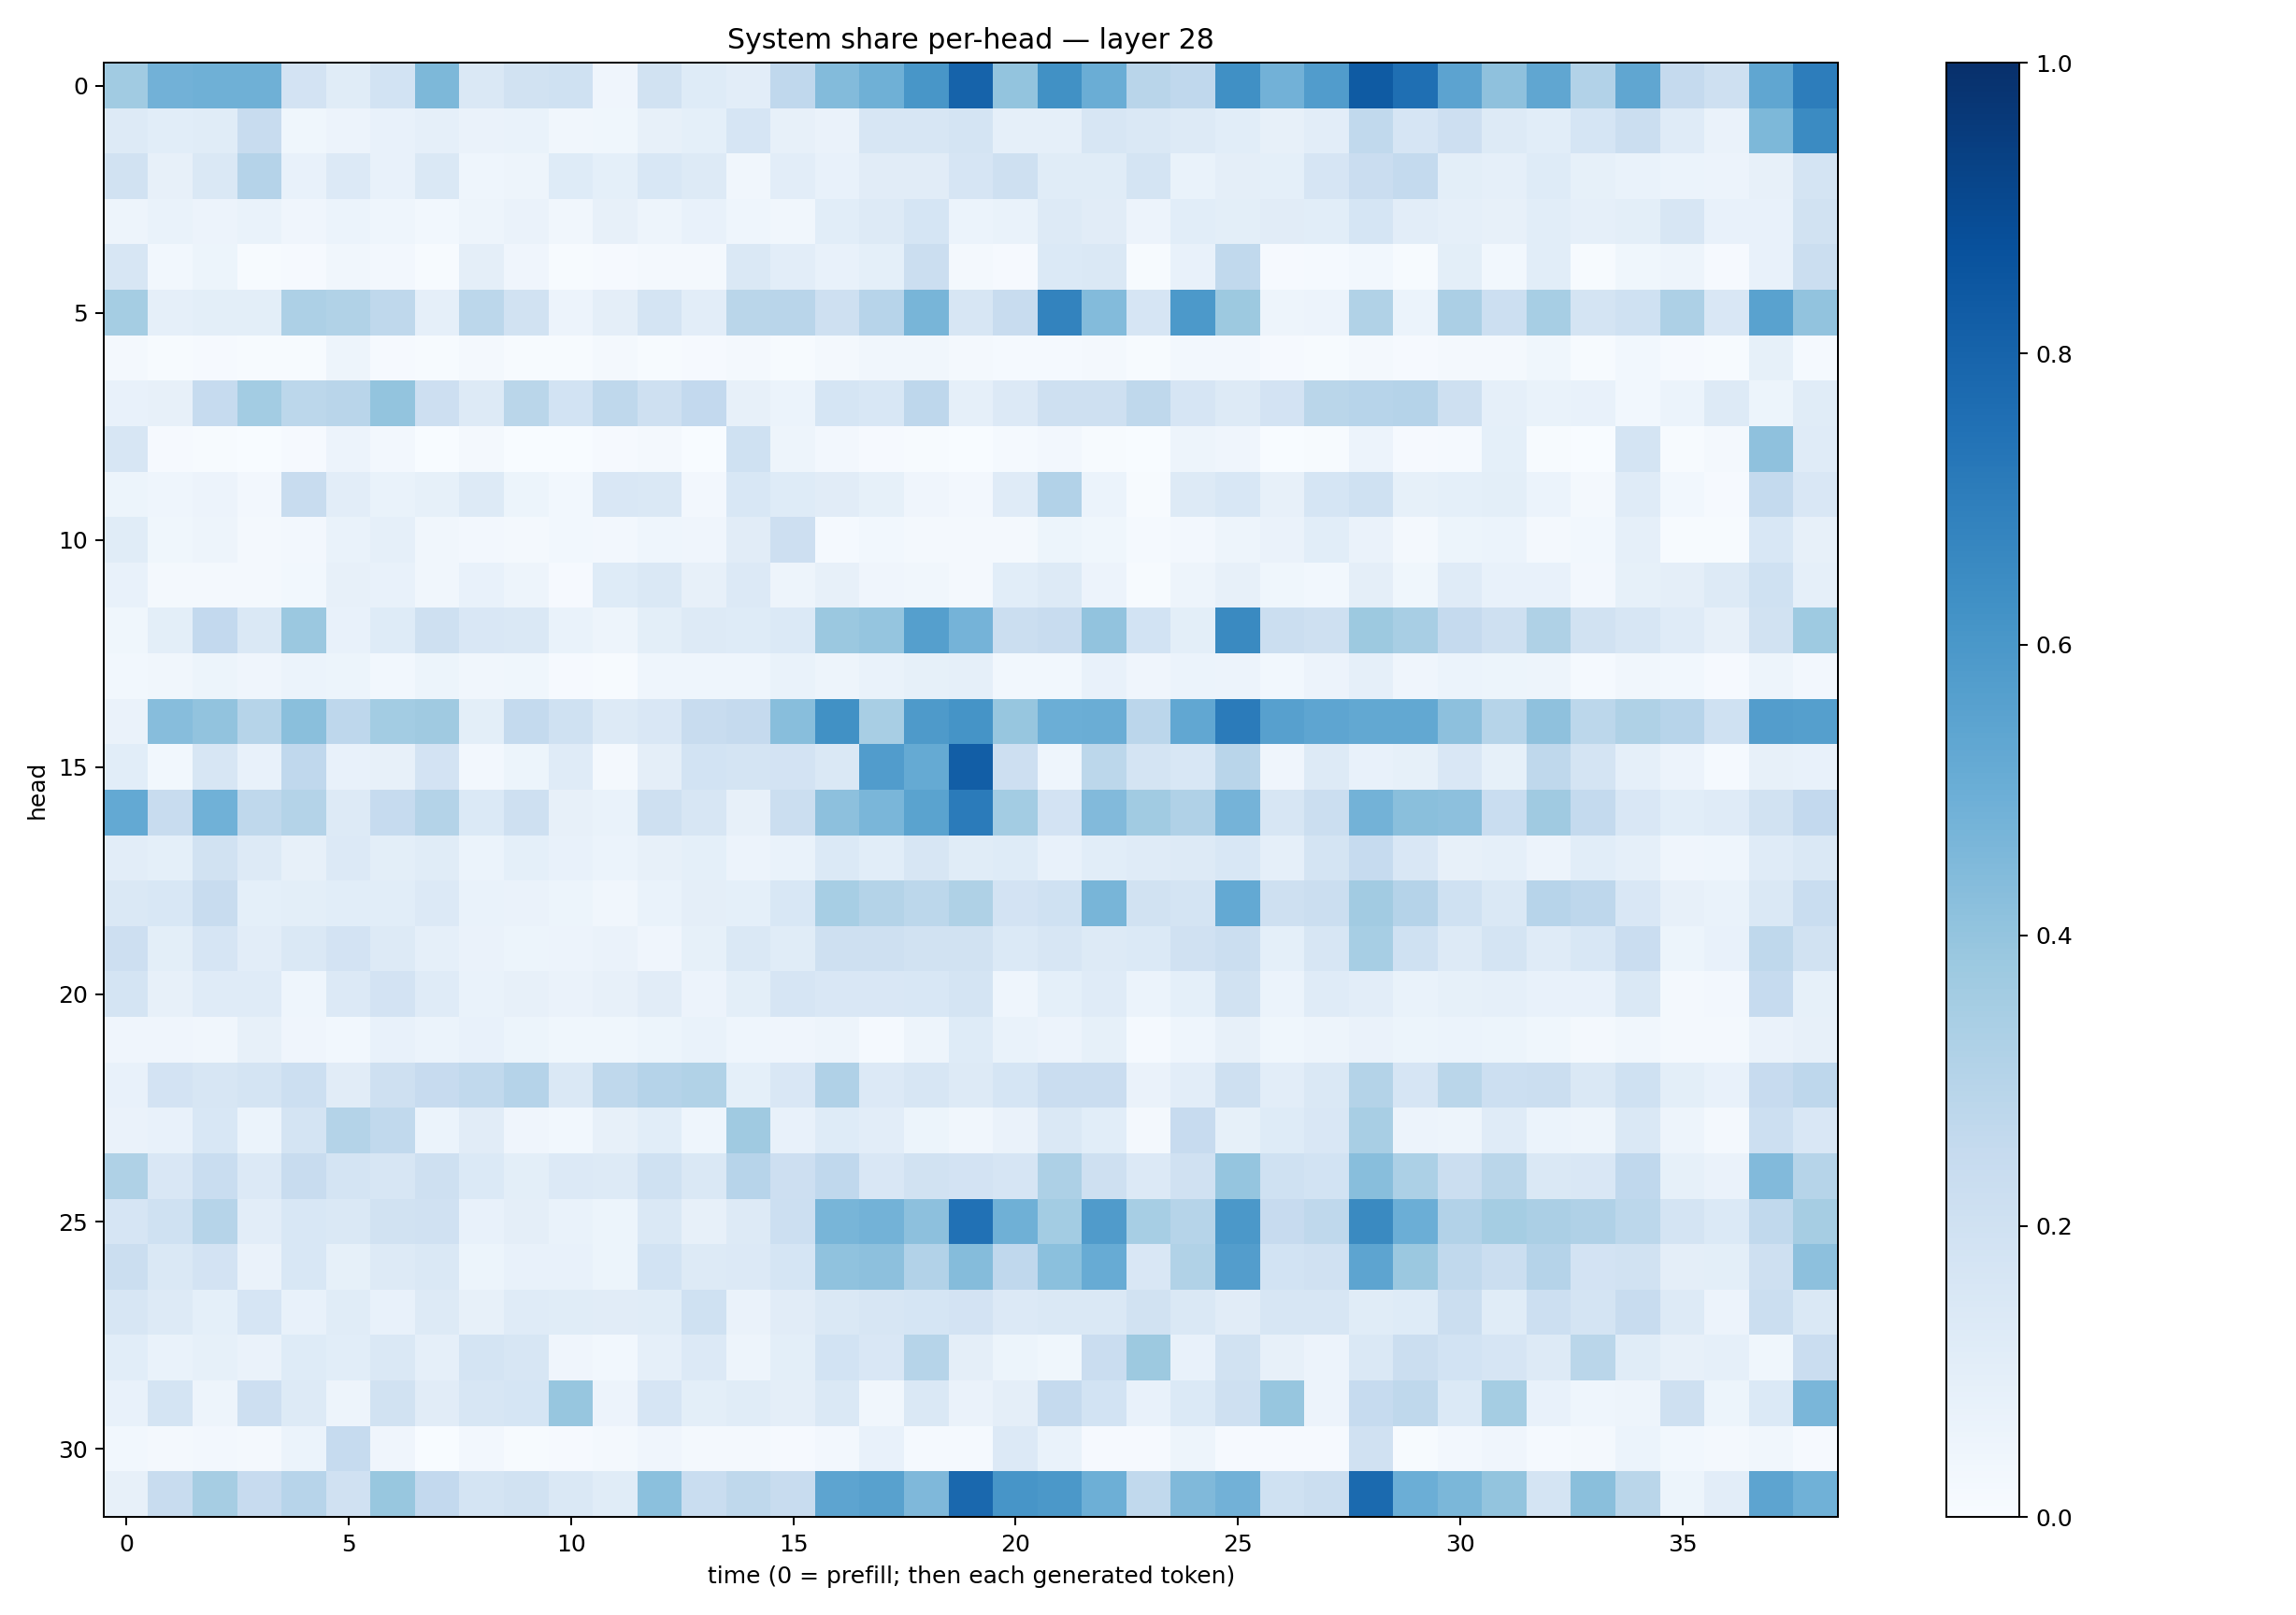

Source data for this figure (header and first rows):
0.36618024, 0.48168227, 0.48957887, 0.49176708, 0.18040873, 0.11441605, 0.18719688, 0.45680994, 0.14549905, 0.19328967, 0.2020166, 0.04001663, 0.19023469, 0.124837026, 0.10296638, 0.26770383, 0.43817145, 0.4919415, 0.60468847, 0.80168706, 0.39914724, 0.6258312, 0.50148827, 0.2904667
0.1296, 0.108, 0.1161, 0.2371, 0.039, 0.05774, 0.07034, 0.08822, 0.06454, 0.06996, 0.03132, 0.03615, 0.0806, 0.09141, 0.1646, 0.08117, 0.06452, 0.162, 0.1587, 0.1771, 0.08834, 0.0874, 0.1594, 0.1435
0.1885, 0.07954, 0.1444, 0.3036, 0.0729, 0.136, 0.07662, 0.1428, 0.0448, 0.05051, 0.124, 0.09164, 0.1527, 0.129, 0.03217, 0.1021, 0.07572, 0.1112, 0.1104, 0.1641, 0.2041, 0.1137, 0.1133, 0.1735
0.05076, 0.06878, 0.05492, 0.06704, 0.04288, 0.05992, 0.04524, 0.03096, 0.04774, 0.06528, 0.03282, 0.08183, 0.05014, 0.07673, 0.04422, 0.03503, 0.1082, 0.1271, 0.168, 0.06208, 0.06944, 0.1251, 0.1123, 0.05776
0.1601, 0.02985, 0.05152, 0.004062, 0.008589, 0.03136, 0.02526, 0.007066, 0.09431, 0.04105, 0.007301, 0.009799, 0.02139, 0.02294, 0.1421, 0.1046, 0.07563, 0.09096, 0.2218, 0.01901, 0.01061, 0.139, 0.1434, 0.004539
0.3517, 0.08608, 0.09955, 0.1002, 0.3264, 0.3128, 0.2697, 0.08832, 0.2776, 0.1947, 0.05679, 0.0971, 0.1769, 0.1047, 0.2865, 0.292, 0.2076, 0.2955, 0.4656, 0.1608, 0.2408, 0.6789, 0.4377, 0.1674
0.01775, 0.005996, 0.008731, 0.00575, 0.006055, 0.04875, 0.009014, 0.006359, 0.02208, 0.007352, 0.005762, 0.01761, 0.007809, 0.01023, 0.01854, 0.006685, 0.01711, 0.03436, 0.03347, 0.01711, 0.01278, 0.01459, 0.02294, 0.005627
0.07137, 0.08106, 0.2462, 0.3559, 0.2794, 0.2911, 0.4017, 0.212, 0.1284, 0.2855, 0.1855, 0.2701, 0.208, 0.2611, 0.08143, 0.05936, 0.1683, 0.1541, 0.2735, 0.08836, 0.135, 0.2032, 0.2063, 0.2716
0.1616, 0.009066, 0.006876, 0.002207, 0.0115, 0.05665, 0.02523, 0.00227, 0.01572, 0.002063, 0.002693, 0.009271, 0.02212, 0.003625, 0.202, 0.04734, 0.0261, 0.008939, 0.005399, 0.003363, 0.01381, 0.02535, 0.004428, 0.001747
0.05157, 0.04517, 0.05605, 0.02528, 0.2417, 0.1018, 0.06921, 0.08423, 0.1277, 0.05234, 0.0287, 0.1499, 0.1455, 0.02629, 0.1551, 0.1238, 0.1097, 0.08288, 0.04199, 0.02409, 0.1204, 0.3098, 0.05869, 0.00657
0.116, 0.03906, 0.0476, 0.01751, 0.02429, 0.06704, 0.08924, 0.03258, 0.0249, 0.0186, 0.03042, 0.02684, 0.04443, 0.0428, 0.1102, 0.2131, 0.01174, 0.03059, 0.01688, 0.0162, 0.0208, 0.05275, 0.03569, 0.01404
0.07685, 0.01673, 0.01965, 0.01775, 0.03083, 0.07863, 0.07609, 0.03497, 0.0713, 0.04819, 0.01096, 0.1213, 0.1476, 0.07897, 0.1345, 0.04965, 0.07962, 0.03917, 0.03148, 0.01629, 0.109, 0.127, 0.05584, 0.007595
0.03848, 0.09848, 0.2607, 0.1416, 0.382, 0.07242, 0.1235, 0.2068, 0.1517, 0.143, 0.06971, 0.05041, 0.09992, 0.127, 0.1218, 0.14, 0.3816, 0.3954, 0.5638, 0.4737, 0.2262, 0.236, 0.4045, 0.1849
0.03114, 0.03425, 0.05452, 0.04249, 0.06203, 0.05273, 0.03092, 0.052, 0.03251, 0.03604, 0.01171, 0.006894, 0.04433, 0.04348, 0.04482, 0.067, 0.04989, 0.06689, 0.08235, 0.08814, 0.02913, 0.02944, 0.07213, 0.04139
0.06519, 0.4301, 0.4044, 0.2997, 0.4226, 0.2752, 0.3564, 0.3687, 0.09921, 0.257, 0.1999, 0.1293, 0.1493, 0.2401, 0.2529, 0.4262, 0.6282, 0.34, 0.5875, 0.6159, 0.3935, 0.4977, 0.5018, 0.2833
0.1056, 0.02984, 0.1636, 0.07499, 0.2662, 0.07201, 0.08131, 0.1828, 0.02565, 0.05328, 0.1195, 0.017, 0.09514, 0.1869, 0.1741, 0.1834, 0.1445, 0.5746, 0.5178, 0.8228, 0.2118, 0.04338, 0.2777, 0.1791
0.5209, 0.2385, 0.4883, 0.2727, 0.3078, 0.1326, 0.2464, 0.3075, 0.1376, 0.2039, 0.08172, 0.06656, 0.21, 0.1565, 0.08078, 0.2236, 0.4167, 0.4634, 0.5469, 0.7086, 0.3573, 0.1807, 0.4416, 0.3651
0.1017, 0.09316, 0.1893, 0.1264, 0.08181, 0.1362, 0.09851, 0.1156, 0.05881, 0.09041, 0.07441, 0.0595, 0.08018, 0.09247, 0.05573, 0.06863, 0.138, 0.1068, 0.1585, 0.1137, 0.1229, 0.07519, 0.107, 0.1174
0.1409, 0.1537, 0.237, 0.09175, 0.09911, 0.1083, 0.1062, 0.1332, 0.06828, 0.06463, 0.05261, 0.03248, 0.06885, 0.09431, 0.09229, 0.1537, 0.3468, 0.3067, 0.2798, 0.3213, 0.1798, 0.2028, 0.4675, 0.1943
0.2112, 0.09831, 0.1655, 0.1036, 0.1411, 0.1814, 0.127, 0.08842, 0.06604, 0.05358, 0.05708, 0.06481, 0.04194, 0.0855, 0.1447, 0.1164, 0.2038, 0.2082, 0.1919, 0.1941, 0.1403, 0.164, 0.1279, 0.1398
0.1789, 0.07851, 0.1178, 0.1178, 0.04413, 0.1365, 0.1818, 0.1179, 0.06671, 0.08199, 0.06522, 0.07907, 0.1107, 0.05706, 0.09779, 0.1653, 0.1511, 0.1522, 0.154, 0.1745, 0.04322, 0.09048, 0.1174, 0.06233
0.04102, 0.03955, 0.03215, 0.08015, 0.04063, 0.03084, 0.07372, 0.06133, 0.0734, 0.05364, 0.03546, 0.03541, 0.05244, 0.06939, 0.04555, 0.03928, 0.0482, 0.01526, 0.04898, 0.1247, 0.06761, 0.05521, 0.08405, 0.01526
0.07437, 0.1803, 0.1601, 0.1768, 0.2155, 0.1116, 0.2082, 0.243, 0.2622, 0.3015, 0.1474, 0.2703, 0.3012, 0.3131, 0.09064, 0.149, 0.3169, 0.1356, 0.1636, 0.1327, 0.1714, 0.2267, 0.2281, 0.06354
0.06318, 0.07092, 0.1533, 0.06165, 0.1787, 0.3071, 0.263, 0.061, 0.113, 0.03955, 0.02894, 0.08193, 0.1092, 0.04637, 0.3688, 0.07598, 0.1236, 0.1041, 0.05132, 0.03375, 0.06396, 0.144, 0.107, 0.01929
0.3239, 0.1498, 0.2341, 0.1342, 0.2352, 0.1732, 0.1612, 0.2076, 0.1387, 0.09839, 0.1341, 0.1314, 0.2008, 0.1476, 0.293, 0.2128, 0.2693, 0.1506, 0.1933, 0.18, 0.1678, 0.3243, 0.2108, 0.1361
0.1658, 0.2018, 0.2992, 0.1042, 0.1561, 0.1407, 0.1898, 0.1974, 0.07262, 0.09574, 0.06672, 0.05104, 0.1455, 0.08161, 0.1276, 0.2176, 0.4684, 0.4787, 0.4151, 0.7469, 0.4922, 0.3565, 0.582, 0.3443
0.2262, 0.1426, 0.1824, 0.06583, 0.1561, 0.08563, 0.1269, 0.1453, 0.05302, 0.078, 0.07495, 0.05416, 0.1869, 0.13, 0.1332, 0.1705, 0.4094, 0.4175, 0.3104, 0.4344, 0.2665, 0.4201, 0.5112, 0.1501
0.1588, 0.129, 0.09328, 0.1641, 0.07638, 0.1169, 0.07362, 0.1325, 0.08049, 0.1202, 0.1144, 0.1117, 0.1163, 0.2017, 0.06417, 0.1132, 0.1479, 0.1619, 0.1691, 0.1816, 0.1351, 0.1479, 0.1484, 0.1906
0.1081, 0.06703, 0.08257, 0.06272, 0.1217, 0.1081, 0.1483, 0.08654, 0.1793, 0.1569, 0.0397, 0.02917, 0.08822, 0.1364, 0.04959, 0.09949, 0.1852, 0.1511, 0.2973, 0.097, 0.05289, 0.03878, 0.2277, 0.3777
0.07666, 0.1765, 0.04942, 0.2141, 0.1307, 0.0504, 0.1904, 0.1096, 0.1621, 0.1702, 0.3925, 0.05783, 0.1673, 0.09855, 0.1171, 0.09553, 0.148, 0.03156, 0.1417, 0.06272, 0.09569, 0.2534, 0.184, 0.07108
0.02899, 0.01959, 0.02393, 0.02172, 0.05872, 0.2469, 0.0411, 0.003679, 0.02362, 0.00576, 0.009429, 0.01908, 0.04108, 0.01567, 0.02321, 0.01094, 0.02476, 0.07326, 0.01382, 0.01464, 0.1352, 0.06902, 0.00844, 0.009192
0.08173, 0.2351, 0.3492, 0.2455, 0.2941, 0.1958, 0.3895, 0.2616, 0.1746, 0.1929, 0.1409, 0.1169, 0.4201, 0.2321, 0.2709, 0.2378, 0.5419, 0.555, 0.4495, 0.7842, 0.6068, 0.5969, 0.4944, 0.2651
